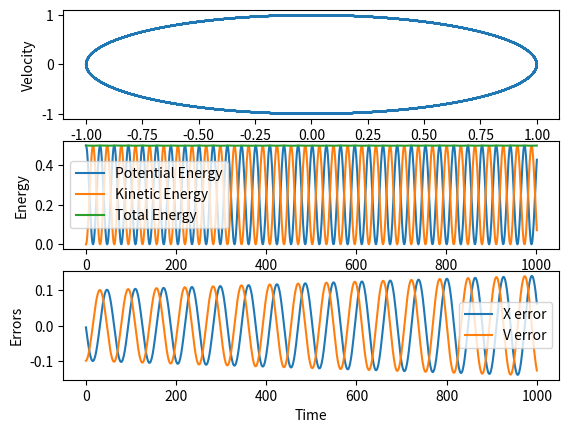

The matplotlib source for this figure:
import matplotlib.pyplot as plt
import numpy as np
"""
This program calculates the position and velocity of a harmonic oscillator at time t given initial conditions.
"""

def x_analytic(t,x0,v0):
    """
    calculates the position of a harmonic oscillator at time t given initial conditions.
    """
    return x0 * np.cos(t) + v0 * np.sin(t)

def v_analytic(t,x0,v0):
    """
    calculates the velocity of a harmonic oscillator at time t given initial conditions.
    """
    return v0 * np.cos(t) - x0 * np.sin(t)

def x(dt,x0,v0):
    """
    calculates the position of a harmonic oscillator after a single timestep.
    """
    return x0 + v0 * dt + 0.5 * dt**2 * -x0 #F(0,x0,v0)

def v(dt,x0,v0,xt):
    """
    calculates the velocity of a harmonic oscillator at time t given initial conditions.
    The average force at the beginning and end of the timestep are used
    """
    return v0 + dt * (-x0 + -xt) / 2

def V(x):
    """
    calculates the potential energy of a harmonic oscillator at position x.
    """
    return 0.5 * x**2

def T(v):
    """
    calculates the kinetic energy of a harmonic oscillator at velocity v.
    """
    return 0.5 * v**2

def advance_time(total_time,dt,x0,v0):
    """
    calls for the next state of the harmonic oscillator at time t given conditions after the previous step.
    """
    v_array = [v0]
    x_array = [x0]
    PE_array = [V(x0)]
    KE_array = [T(v0)]
    Total_energy = [PE_array[0]+KE_array[0]]
    x_differences = []
    v_differences = []
    time_elapsed = 0

    x0 = Initial_x
    v0 = Initial_v
    while time_elapsed < total_time:
        xt = x(dt,x0,v0)
        vt = v(dt,x0,v0,xt)
        PE = V(xt)
        KE = T(vt)

        analitic_x = x_analytic(time_elapsed,Initial_x,Initial_v)
        analitic_v = v_analytic(time_elapsed,Initial_x,Initial_v)
        
        x_differences.append(xt-analitic_x)
        v_differences.append(vt-analitic_v)
       
        v_array.append(vt)
        x_array.append(xt)
        PE_array.append(PE)
        KE_array.append(KE)
        Total_energy.append(PE+KE)

        x0 = xt
        v0 = vt
        time_elapsed += dt
        #format the output to 2 decimal places
#        print(f"At time t = {time_elapsed:.2f} the position is {xt:.3f}, the velocity is {vt:.5f} and the total energy is {PE+KE:.3f}")
   
    if total_time == 0:
        xt = x0
        vt = v0

    analytic_position = x_analytic(total_time,Initial_x,Initial_v)
    analytic_velocity = v_analytic(total_time,Initial_x,Initial_v)
    #format the output to 2 decimal places
    print(f"At time t = {total_time:.2f} the position is {xt:.3f} and the velocity is {vt:.5f}")
    print(f"The analytic position is {analytic_position:.3f} and the analytic velocity is {analytic_velocity:.5f}")
    return v_array, x_array, PE_array, KE_array, Total_energy, x_differences, v_differences

Initial_x = 1
Initial_v = 0
Time_elapsed = 100
dt = 0.1

v_array, x_array, PE_array, KE_array, Total_energy, x_differences, v_differences = advance_time(Time_elapsed,dt,Initial_x,Initial_v)

#plot the position vs velocity of the harmonic oscillator and PE, KE and total energy vs time on different subplots. Show the differences of x and v vs time on their own sub plots
fig, (ax1, ax2, ax3) = plt.subplots(3,1)
ax1.plot(x_array,v_array)
ax1.set_xlabel("Position")
ax1.set_ylabel("Velocity")
ax2.plot(PE_array, label = "Potential Energy")
ax2.plot(KE_array, label = "Kinetic Energy")
ax2.plot(Total_energy, label = "Total Energy")
ax2.set_xlabel("Time")
ax2.set_ylabel("Energy")
ax2.legend()
ax3.plot(x_differences, label = "X error")
ax3.plot(v_differences, label = "V error")
ax3.set_xlabel("Time")
ax3.set_ylabel("Errors")
ax3.legend()
plt.show()

